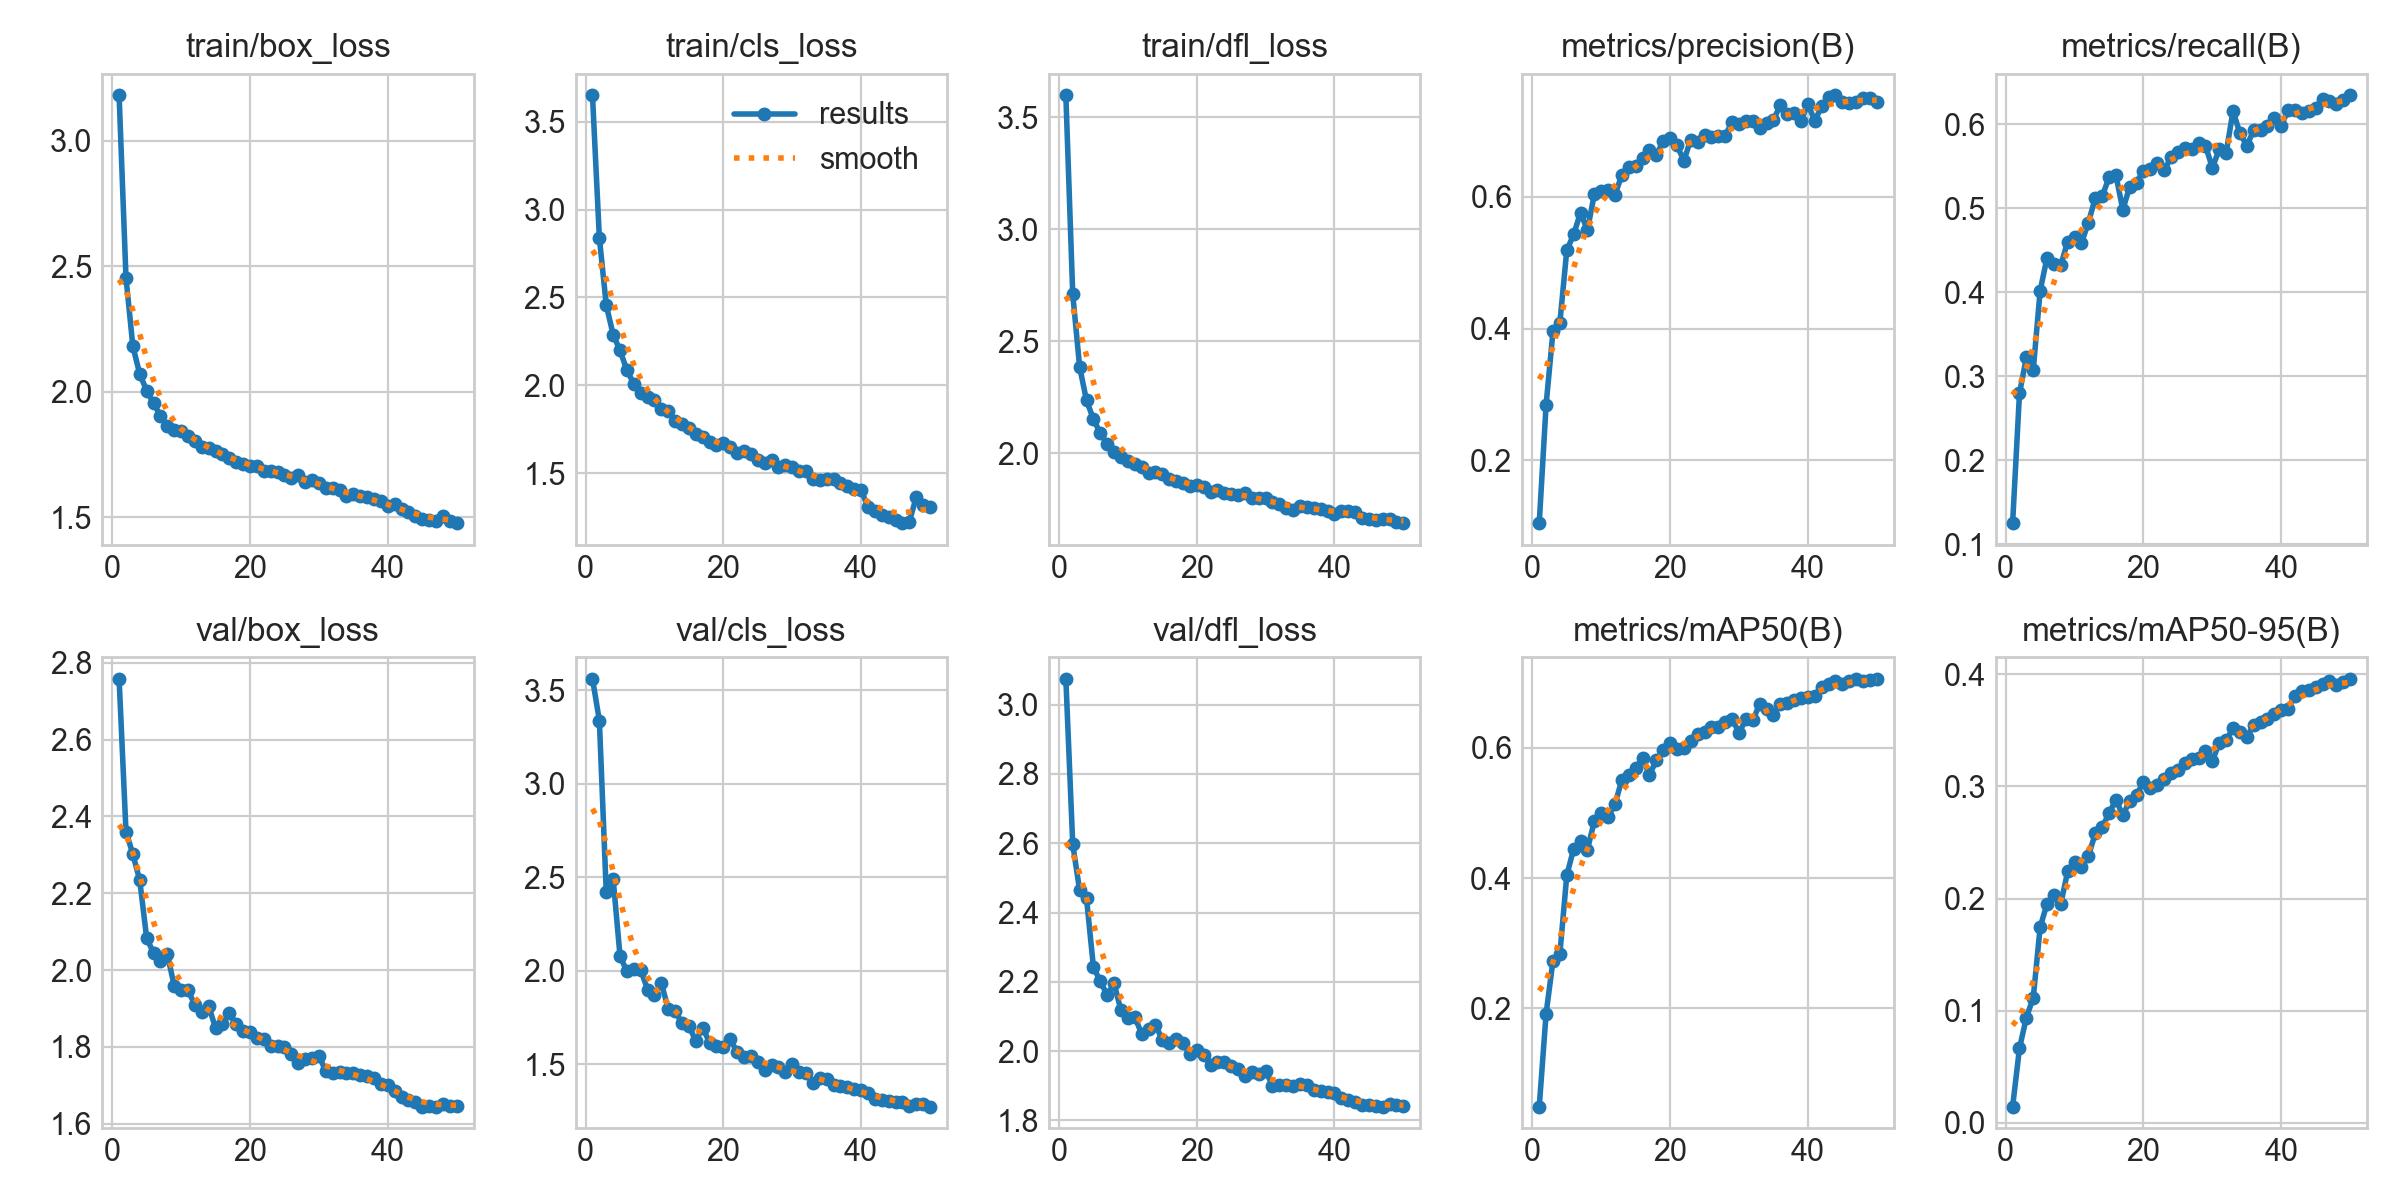

The table this chart was drawn from, first rows:
epoch, time, train/box_loss, train/cls_loss, train/dfl_loss, metrics/precision(B), metrics/recall(B), metrics/mAP50(B), metrics/mAP50-95(B), val/box_loss, val/cls_loss, val/dfl_loss, lr/pg0, lr/pg1, lr/pg2
1, 72.24, 3.18, 3.65, 3.599, 0.1042, 0.125, 0.04876, 0.01429, 2.758, 3.56, 3.075, 0.0006649, 0.0006649, 0.0006649
2, 142.7, 2.453, 2.839, 2.71, 0.2845, 0.2797, 0.192, 0.06657, 2.361, 3.337, 2.597, 0.001305, 0.001305, 0.001305
3, 211, 2.18, 2.457, 2.385, 0.3961, 0.3226, 0.2735, 0.09389, 2.302, 2.42, 2.465, 0.001919, 0.001919, 0.001919
4, 279.6, 2.07, 2.288, 2.235, 0.4093, 0.3078, 0.2841, 0.1117, 2.233, 2.491, 2.441, 0.001881, 0.001881, 0.001881
5, 79.77, 2.004, 2.198, 2.152, 0.5189, 0.4021, 0.4043, 0.1745, 2.083, 2.078, 2.244, 0.001842, 0.001842, 0.001842
6, 157.9, 1.953, 2.085, 2.089, 0.5433, 0.4411, 0.4451, 0.1953, 2.045, 1.997, 2.201, 0.001802, 0.001802, 0.001802
7, 236.2, 1.903, 2.008, 2.041, 0.5762, 0.4342, 0.4566, 0.2035, 2.024, 2.009, 2.162, 0.001762, 0.001762, 0.001762
8, 315.5, 1.863, 1.958, 2.005, 0.5495, 0.4325, 0.4438, 0.1954, 2.041, 2.005, 2.196, 0.001723, 0.001723, 0.001723
9, 394.3, 1.849, 1.932, 1.984, 0.6043, 0.4605, 0.4876, 0.2243, 1.959, 1.898, 2.117, 0.001683, 0.001683, 0.001683
10, 473.3, 1.842, 1.914, 1.965, 0.6084, 0.4663, 0.4994, 0.2322, 1.948, 1.87, 2.097, 0.001644, 0.001644, 0.001644
11, 551.8, 1.822, 1.862, 1.952, 0.6099, 0.4588, 0.4942, 0.228, 1.948, 1.934, 2.1, 0.001604, 0.001604, 0.001604
12, 629.6, 1.805, 1.851, 1.937, 0.6037, 0.4829, 0.5137, 0.2375, 1.909, 1.796, 2.05, 0.001564, 0.001564, 0.001564
13, 706.7, 1.778, 1.798, 1.91, 0.6333, 0.5123, 0.5512, 0.2581, 1.891, 1.784, 2.064, 0.001525, 0.001525, 0.001525
14, 782.6, 1.775, 1.78, 1.914, 0.6462, 0.5142, 0.5578, 0.2635, 1.907, 1.719, 2.077, 0.001485, 0.001485, 0.001485
15, 858.7, 1.762, 1.759, 1.906, 0.6465, 0.5368, 0.5692, 0.2759, 1.85, 1.704, 2.033, 0.001446, 0.001446, 0.001446
16, 933.1, 1.751, 1.725, 1.886, 0.6596, 0.5393, 0.5846, 0.2881, 1.86, 1.625, 2.023, 0.001406, 0.001406, 0.001406
17, 1008, 1.735, 1.707, 1.877, 0.6707, 0.4985, 0.5585, 0.2741, 1.888, 1.695, 2.036, 0.001366, 0.001366, 0.001366
18, 1083, 1.721, 1.676, 1.869, 0.6637, 0.5257, 0.5808, 0.2871, 1.859, 1.616, 2.024, 0.001327, 0.001327, 0.001327
19, 1156, 1.714, 1.659, 1.854, 0.6846, 0.5305, 0.5964, 0.2922, 1.841, 1.597, 1.992, 0.001287, 0.001287, 0.001287
20, 1230, 1.702, 1.671, 1.857, 0.6889, 0.5448, 0.6076, 0.3041, 1.838, 1.594, 2.002, 0.001248, 0.001248, 0.001248
21, 1304, 1.705, 1.649, 1.848, 0.6782, 0.5473, 0.5981, 0.2985, 1.823, 1.634, 1.99, 0.001208, 0.001208, 0.001208
22, 1378, 1.683, 1.616, 1.826, 0.6552, 0.5543, 0.6002, 0.301, 1.82, 1.566, 1.96, 0.001168, 0.001168, 0.001168
23, 1452, 1.684, 1.624, 1.837, 0.6871, 0.5453, 0.6103, 0.3062, 1.803, 1.537, 1.969, 0.001129, 0.001129, 0.001129
24, 1525, 1.68, 1.609, 1.823, 0.684, 0.5606, 0.6212, 0.3116, 1.802, 1.544, 1.968, 0.001089, 0.001089, 0.001089
25, 1598, 1.667, 1.577, 1.816, 0.6947, 0.5673, 0.6247, 0.3147, 1.801, 1.51, 1.957, 0.00105, 0.00105, 0.00105
26, 1672, 1.657, 1.558, 1.813, 0.6905, 0.5715, 0.6321, 0.3212, 1.782, 1.47, 1.948, 0.00101, 0.00101, 0.00101
27, 1746, 1.67, 1.573, 1.82, 0.6923, 0.5708, 0.6316, 0.3248, 1.759, 1.496, 1.928, 0.0009704, 0.0009704, 0.0009704
28, 1819, 1.642, 1.537, 1.801, 0.6929, 0.5781, 0.6399, 0.3254, 1.769, 1.487, 1.939, 0.0009308, 0.0009308, 0.0009308
29, 1894, 1.649, 1.547, 1.801, 0.7141, 0.5745, 0.6448, 0.3316, 1.77, 1.456, 1.935, 0.0008912, 0.0008912, 0.0008912
30, 1969, 1.635, 1.534, 1.799, 0.7103, 0.5483, 0.6232, 0.3226, 1.777, 1.5, 1.944, 0.0008516, 0.0008516, 0.0008516
31, 2043, 1.617, 1.51, 1.78, 0.7157, 0.5702, 0.6437, 0.3388, 1.738, 1.461, 1.9, 0.000812, 0.000812, 0.000812
32, 2117, 1.616, 1.511, 1.772, 0.7161, 0.566, 0.6423, 0.3409, 1.734, 1.451, 1.902, 0.0007724, 0.0007724, 0.0007724
33, 2191, 1.607, 1.467, 1.755, 0.7052, 0.6158, 0.6672, 0.3519, 1.735, 1.401, 1.904, 0.0007328, 0.0007328, 0.0007328
34, 2264, 1.585, 1.46, 1.746, 0.7124, 0.5894, 0.6604, 0.3482, 1.733, 1.428, 1.9, 0.0006932, 0.0006932, 0.0006932
35, 2338, 1.593, 1.466, 1.762, 0.7174, 0.5746, 0.6507, 0.3436, 1.732, 1.421, 1.907, 0.0006536, 0.0006536, 0.0006536
36, 76.58, 1.586, 1.464, 1.758, 0.739, 0.593, 0.6678, 0.3549, 1.727, 1.391, 1.903, 0.000614, 0.000614, 0.000614
37, 153.1, 1.582, 1.441, 1.754, 0.7264, 0.5927, 0.6695, 0.3573, 1.724, 1.385, 1.888, 0.0005744, 0.0005744, 0.0005744
38, 228.4, 1.574, 1.425, 1.752, 0.7281, 0.5982, 0.6737, 0.3601, 1.719, 1.379, 1.886, 0.0005348, 0.0005348, 0.0005348
39, 303.3, 1.563, 1.409, 1.74, 0.7155, 0.6072, 0.6768, 0.3643, 1.703, 1.369, 1.882, 0.0004952, 0.0004952, 0.0004952
40, 377.3, 1.544, 1.405, 1.728, 0.7413, 0.5984, 0.6784, 0.3676, 1.702, 1.362, 1.881, 0.0004556, 0.0004556, 0.0004556
41, 451.9, 1.552, 1.306, 1.744, 0.7157, 0.6168, 0.6805, 0.3694, 1.685, 1.346, 1.866, 0.000416, 0.000416, 0.000416
42, 524.8, 1.533, 1.286, 1.742, 0.7377, 0.6168, 0.6937, 0.3806, 1.67, 1.315, 1.858, 0.0003764, 0.0003764, 0.0003764
43, 595.8, 1.52, 1.264, 1.735, 0.7516, 0.6141, 0.699, 0.3846, 1.663, 1.309, 1.854, 0.0003368, 0.0003368, 0.0003368
44, 666.7, 1.506, 1.25, 1.712, 0.7545, 0.6155, 0.7022, 0.3858, 1.657, 1.306, 1.845, 0.0002972, 0.0002972, 0.0002972
45, 737.9, 1.493, 1.236, 1.706, 0.7449, 0.6195, 0.6975, 0.3886, 1.645, 1.3, 1.843, 0.0002576, 0.0002576, 0.0002576
46, 809.6, 1.49, 1.214, 1.701, 0.7427, 0.6306, 0.7029, 0.391, 1.646, 1.297, 1.843, 0.000218, 0.000218, 0.000218
47, 881.4, 1.483, 1.224, 1.704, 0.745, 0.6281, 0.706, 0.3935, 1.644, 1.277, 1.839, 0.0001784, 0.0001784, 0.0001784
48, 71.74, 1.505, 1.362, 1.706, 0.75, 0.6238, 0.7033, 0.3905, 1.653, 1.29, 1.848, 0.0001388, 0.0001388, 0.0001388
49, 143.7, 1.486, 1.319, 1.692, 0.751, 0.6289, 0.7044, 0.3929, 1.647, 1.286, 1.844, 9.92e-05, 9.92e-05, 9.92e-05
50, 215.8, 1.475, 1.308, 1.686, 0.7439, 0.6346, 0.7063, 0.3959, 1.647, 1.273, 1.843, 5.96e-05, 5.96e-05, 5.96e-05
